Photos from the image-classification dataset "Data_CMC_COADEL_1" in the GitHub repository jmwolf82/XAI_Healthcare. Its 2 classes are: mitosis, non-mitosis.

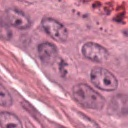
Label: non-mitosis

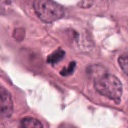
Label: mitosis

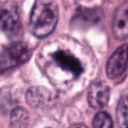
Label: mitosis

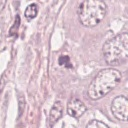
Label: non-mitosis

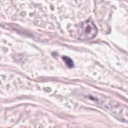
Label: non-mitosis

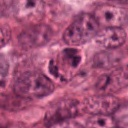
Label: mitosis
